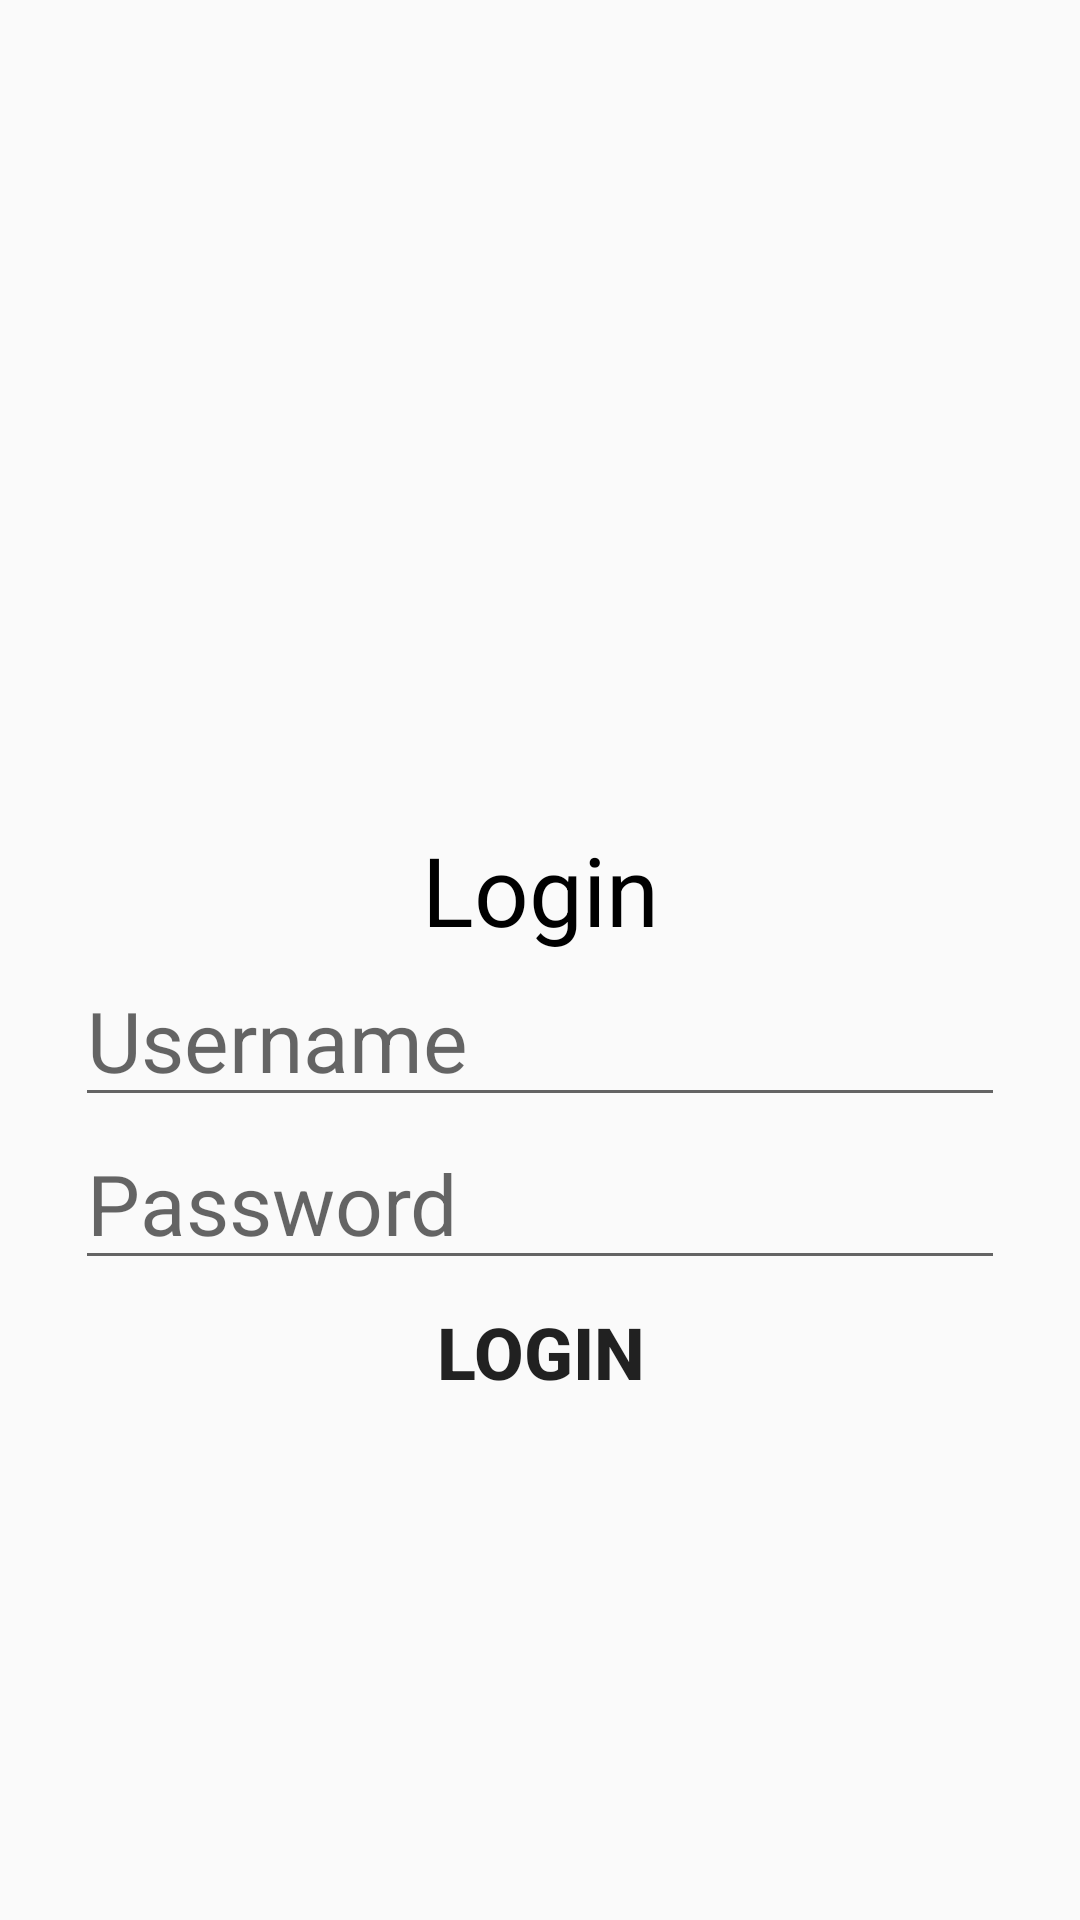

Android layout source for this screen:
<!-- AndroidManifest.xml: application theme AppTheme -->
<!-- res/layout/activity_main.xml -->
<?xml version="1.0" encoding="utf-8"?>
<RelativeLayout xmlns:android="http://schemas.android.com/apk/res/android"
    xmlns:app="http://schemas.android.com/apk/res-auto"
    xmlns:tools="http://schemas.android.com/tools"
    android:layout_width="match_parent"
    android:layout_height="match_parent"
    android:gravity="center"
    tools:context="com.hitachi_tstv.mist.it.pod_val_mitsu.MainActivity">

    <LinearLayout
        android:layout_width="wrap_content"
        android:layout_height="wrap_content"
        android:orientation="vertical">

        <ImageView
            android:id="@+id/imgMALogo"
            android:layout_width="@dimen/logo_width"
            android:layout_height="@dimen/logo_height"
            android:layout_margin="@dimen/margin"
            app:srcCompat="@drawable/logo_v2" />

        <TextView
            android:layout_width="match_parent"
            android:layout_height="wrap_content"
            android:gravity="center"
            android:text="@string/Login"
            android:textColor="@color/Black"
            android:textSize="@dimen/txt_h1" />

        <EditText
            android:id="@+id/edtMAUsername"
            android:layout_width="match_parent"
            android:layout_height="wrap_content"
            android:ems="10"
            android:hint="@string/Username"
            android:inputType="textPersonName"
            android:textSize="@dimen/txt_h2" />

        <EditText
            android:id="@+id/edtMAPassword"
            android:layout_width="match_parent"
            android:layout_height="wrap_content"
            android:ems="10"
            android:hint="@string/Password"
            android:inputType="textPassword"
            android:textSize="@dimen/txt_h2" />

        <Button
            android:id="@+id/btnMALogin"
            android:layout_width="match_parent"
            android:layout_height="wrap_content"
            android:background="@drawable/green_button"
            android:text="@string/Login"
            android:textSize="@dimen/txt_h3"
            android:textStyle="bold" />
    </LinearLayout>
</RelativeLayout>
<!-- resources referenced by this layout -->
<resources>
  <color name="Black">#000000</color>
  <dimen name="logo_height">100dp</dimen>
  <dimen name="logo_width">300dp</dimen>
  <dimen name="margin">5dp</dimen>
  <dimen name="txt_h1">32sp</dimen>
  <dimen name="txt_h2">28sp</dimen>
  <dimen name="txt_h3">24sp</dimen>
  <string name="Login">Login</string>
  <string name="Password">Password</string>
  <string name="Username">Username</string>
  <style name="AppTheme" parent="Theme.AppCompat.Light.DarkActionBar">
          
          <item name="colorPrimary">@color/colorPrimary</item>
          <item name="colorPrimaryDark">@color/colorPrimaryDark</item>
          <item name="colorAccent">@color/colorAccent</item>
      </style>
  <color name="colorPrimary">#F44336</color>
  <color name="colorPrimaryDark">#D32F2F</color>
  <color name="colorAccent">#795548</color>
</resources>
